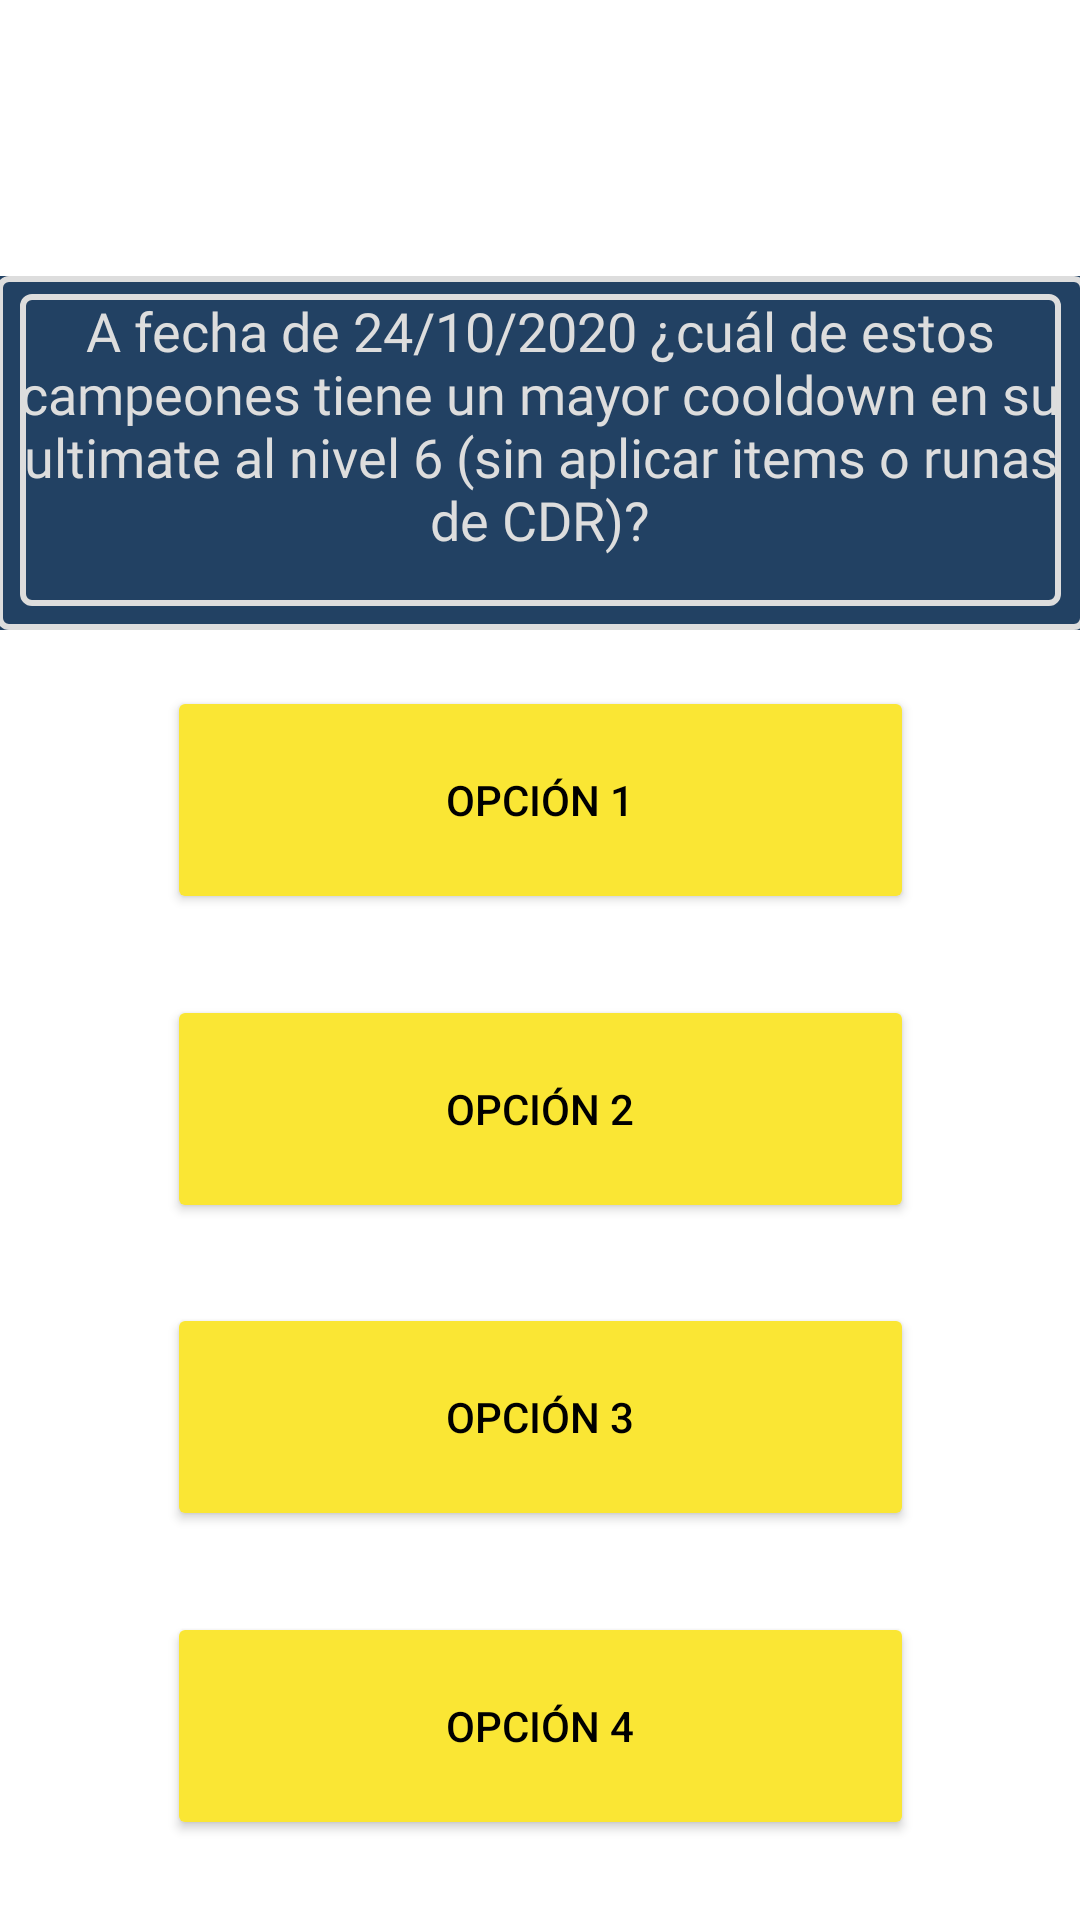

This screen was rendered from an Android layout file. Write that file and the resources it references.
<!-- AndroidManifest.xml: application theme Theme.LolQuiz -->
<!-- res/layout/fragment_standard_question.xml -->
<?xml version="1.0" encoding="utf-8"?>
<androidx.constraintlayout.widget.ConstraintLayout xmlns:android="http://schemas.android.com/apk/res/android"
    xmlns:app="http://schemas.android.com/apk/res-auto"
    xmlns:tools="http://schemas.android.com/tools"
    android:layout_width="match_parent"
    android:layout_height="match_parent"
    android:fadingEdgeLength="@dimen/material_emphasis_high_type"
    tools:context=".StandardQuestionFragment">

    <View
        android:id="@+id/questionBackground"
        android:layout_width="363dp"
        android:layout_height="118dp"
        android:background="#224163"
        app:backgroundTint="#EAE634"
        app:layout_constraintEnd_toEndOf="parent"
        app:layout_constraintStart_toStartOf="parent"
        app:layout_constraintTop_toTopOf="@+id/questionBackgroundBorder" />

    <View
        android:id="@+id/questionBackgroundBorder"
        android:layout_width="363dp"
        android:layout_height="118dp"
        android:layout_marginTop="92dp"
        android:background="@drawable/border"
        app:backgroundTint="#EAE634"
        app:layout_constraintEnd_toEndOf="parent"
        app:layout_constraintStart_toStartOf="parent"
        app:layout_constraintTop_toTopOf="parent" />

    <TextView
        android:id="@+id/question"
        android:layout_width="347dp"
        android:layout_height="104dp"
        android:layout_marginTop="6dp"
        android:background="@drawable/border"
        android:fontFamily="@font/friz_quadrata_bold"
        android:text="A fecha de 24/10/2020 ¿cuál de estos campeones tiene un mayor cooldown en su ultimate al nivel 6 (sin aplicar items o runas de CDR)?"
        android:textAlignment="center"
        android:textColor="#DDDDDD"
        android:textColorLink="#000000"
        android:textSize="18sp"
        app:layout_constraintEnd_toEndOf="parent"
        app:layout_constraintStart_toStartOf="parent"
        app:layout_constraintTop_toTopOf="@+id/questionBackground" />

    <Button
        android:id="@+id/option1"
        android:layout_width="249dp"
        android:layout_height="76dp"
        android:text="Opción 1"
        android:textColor="#000000"
        app:backgroundTint="#FAE634"
        app:layout_constraintBottom_toTopOf="@+id/option2"
        app:layout_constraintEnd_toEndOf="parent"
        app:layout_constraintStart_toStartOf="parent"
        app:layout_constraintTop_toBottomOf="@+id/question"
        />

    <Button
        android:id="@+id/option2"
        android:layout_width="249dp"
        android:layout_height="76dp"
        android:text="Opción 2"
        android:textColor="#000000"
        app:backgroundTint="#FAE634"
        app:layout_constraintBottom_toTopOf="@+id/option3"
        app:layout_constraintEnd_toEndOf="parent"
        app:layout_constraintStart_toStartOf="parent"
        app:layout_constraintTop_toBottomOf="@+id/option1" />

    <Button
        android:id="@+id/option3"
        android:layout_width="249dp"
        android:layout_height="76dp"
        android:text="Opción 3"
        android:textColor="#000000"
        app:backgroundTint="#FAE634"
        app:layout_constraintBottom_toTopOf="@+id/option4"
        app:layout_constraintEnd_toEndOf="parent"
        app:layout_constraintStart_toStartOf="parent"
        app:layout_constraintTop_toBottomOf="@+id/option2" />

    <Button
        android:id="@+id/option4"
        android:layout_width="249dp"
        android:layout_height="76dp"
        android:text="Opción 4"
        android:textColor="#000000"
        app:backgroundTint="#FAE634"
        app:layout_constraintBottom_toBottomOf="parent"
        app:layout_constraintEnd_toEndOf="parent"
        app:layout_constraintStart_toStartOf="parent"
        app:layout_constraintTop_toBottomOf="@+id/option3" />

</androidx.constraintlayout.widget.ConstraintLayout>
<!-- resources referenced by this layout -->
<resources>
  <!-- drawable border (drawable) -->
  <?xml version="1.0" encoding="utf-8"?>
  <shape xmlns:android="http://schemas.android.com/apk/res/android"
      android:shape="rectangle" >
  
  
      
      <stroke
          android:width="2dp"
          android:color="#DDDDDD" >
      </stroke>
  
      
      <corners
          android:radius="3dp"   >
      </corners>
  
  </shape>
  <style name="Theme.LolQuiz" parent="Theme.MaterialComponents.DayNight.NoActionBar">
          
          <item name="colorPrimary">@color/purple_500</item>
          <item name="colorPrimaryVariant">@color/purple_700</item>
          <item name="colorOnPrimary">@color/white</item>
          
          <item name="colorSecondary">@color/teal_200</item>
          <item name="colorSecondaryVariant">@color/teal_700</item>
          <item name="colorOnSecondary">@color/black</item>
          
          <item name="android:statusBarColor" tools:targetApi="l">?attr/colorPrimaryVariant</item>
          
      </style>
  <!-- not gathered from this repository: default colours our renderer supplied (Android Studio template values) -->
  <color name="purple_500">#FF6200EE</color>
  <color name="purple_700">#FF3700B3</color>
  <color name="teal_200">#FF03DAC5</color>
  <color name="teal_700">#FF018786</color>
  <color name="black">#FF000000</color>
  <color name="white">#FFFFFFFF</color>
</resources>
